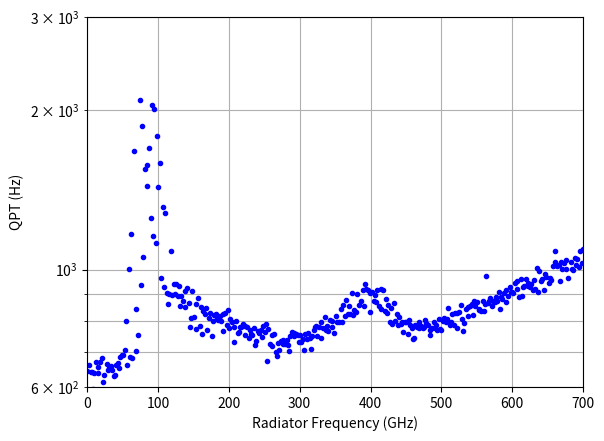

Recreate this plot in Python.
import matplotlib.pyplot as plt
import numpy as np

freq=[672.0, 652.8, 633.6, 614.4, 595.2, 576.0, 556.8, 537.6, 518.4, 499.2, 480.0, 460.8, 441.6, 422.4, 403.2, 384.0, 364.8, 345.6, 326.4, 307.2, 288.0, 268.8, 249.6, 230.4, 211.2, 192.0, 172.8, 153.6, 134.4, 115.2, 96.0, 76.8, 57.6, 38.4, 19.2, 0.0, -19.2, -38.4, -57.6, -76.8, -96.0, -115.2, -134.4, -153.6, -172.8, -192.0, -211.2, -230.4, -249.6, -268.8, -288.0, 547.2, 528.0, 508.8, 489.6, 470.4, 451.2, 432.0, 412.8, 393.6, 374.4, 355.2, 336.0, 316.8, 297.6, 278.4, 259.2, 240.0, 220.8, 201.6, 182.4, 163.2, 124.8, 105.6, 86.4, 67.2, 48.0, 28.8, 9.6, -9.6, -28.8, -48.0, -67.2, -86.4, -105.6, -124.8, -144.0, -163.2, -182.4, -201.6, -220.8, -240.0, -259.2, -278.4]
parity=[1328.314641778166, 1279.7768831952965, 1199.3389846291086, 1131.5518152165553, 1083.755349485963, 1019.3575565581223, 1007.2357974009001, 941.9384254388893, 871.6331548769947, 861.6535530787081, 785.2130621051363, 784.8628378163537, 795.3490638467879, 836.584647551748, 913.3174841335076, 842.8120259044559, 779.2865171490508, 751.729387790408, 699.7619103491281, 776.5770612165982, 797.0970381410365, 828.6690559458154, 865.4336882211961, 901.6885255519173, 1547.8447383695714, 691.0606007159355, 679.9775563339754, 638.7218413450368, 660.7730367134948, 750.8526033403676, 1589.603505160854, 891.7957817174811, 835.6167046988176, 828.5779789404116, 778.7103707687392, 771.9845536263293, 748.0194081730191, 750.433145909097, 759.4374616667475, 832.0478422828171, 914.8130731628962, 814.0487803941392, 783.7688907294117, 798.0530732533618, 791.7525517379811, 971.8733989866457, 893.2203819287131, 928.4979684847461, 954.8173662257122, 996.519447844774, 1075.8844887147063, 959.644842730219, 903.2449912247772, 871.1253544678514, 855.5609160923981, 806.606713837796, 778.0414821008683, 800.7533330710969, 872.7101477865374, 904.8104158243854, 804.1029190891193, 759.9380319251387, 737.2305736791582, 761.145489638214, 789.1255556383213, 801.0881614658201, 783.1061715698185, 890.0046122498673, 1122.6784178548182, 1679.0610429276135, 645.3177627927869, 640.5655229459064, 661.4513755763289, 1701.2689322731135, 1085.2498219536292, 913.1394985064314, 820.6626595892579, 798.7791992951322, 765.8739440806771, 703.4308312248223, 729.3884856753505, 774.957505034776, 815.5057227865252, 918.518712430282, 856.2855197320068, 786.7835941955801, 775.5315064851095, 786.2584235194678, 852.0293883026328, 873.7993550482931, 888.3156564617875, 951.7575398250971, 1003.5214237233952, 1030.2844139858444]
freq20=[-292.8, -273.6, -254.4, -235.2, -216.0, -196.8, -177.6, -158.4, -139.2, -120.0, -100.8, -81.6, -62.4, -43.2, -24.0, -4.8, 14.4, 33.6, 52.8, 72.0, 91.2, 110.4, 129.6, 148.8, 168.0, 187.2, 206.4, 225.6, 244.8, 264.0, 283.2, 302.4, 321.6, 340.8, 360.0, 379.2, 398.4, 417.6, 436.8, 456.0, 475.2, 494.4, 513.6, 532.8, 552.0, 571.2, 590.4, 609.6, 628.8, 648.0, 667.2, -283.2, -264.0, -244.8, -225.6, -206.4, -187.2, -168.0, -148.8, -129.6, -110.4, -91.2, -72.0, -52.8, -33.6, -14.4, 4.8, 24.0, 43.2, 62.4, 81.6, 100.8, 120.0, 139.2, 158.4, 177.6, 196.8, 216.0, 235.2, 254.4, 273.6, 292.8, 312.0, 331.2, 350.4, 369.6, 388.8, 408.0, 427.2, 446.4, 465.6, 484.8, 504.0, 523.2, 542.4, 561.6, 580.8, 600.0, 619.2, 638.4, 657.6, 676.8]
parity20=[1065.7523131922849, 1009.699593190115, 1016.7899301421816, 920.2741283691851, 905.2526512672223, 854.8311764741863, 855.3416108239487, 846.4885975775007, 792.7880156981089, 795.1022243369329, 916.6162620356932, 870.7038136453209, 796.4443863703669, 747.9412939173519, 756.6775107591804, 756.2663889141415, 753.4209566857048, 805.5946322238831, 809.556454655034, 925.162935668048, 1277.670365164194, 1056.3454797308152, 690.3656757772775, 667.7066581704704, 668.9350789011262, 665.2928160244297, 2092.677620798064, 963.8998914710279, 873.3387116210408, 824.440217982519, 786.9623037351477, 741.2244855372658, 723.5850244565123, 761.2332625331413, 770.4405551844775, 818.7564815413875, 898.0893593040864, 854.0164026904406, 790.1156681131326, 777.1050772096098, 808.8332273309624, 843.1735536073272, 864.9320908047132, 927.7962020234296, 938.2707920473838, 1015.8055477858583, 1052.8874451934269, 1104.6076773913926, 1180.9869427274825, 1227.7616907193794, 1314.2972345500891, 1054.1911995772402, 965.73667731696, 969.4982815218016, 932.3056094313233, 878.2227320856625, 834.6681386885972, 832.7077646167361, 770.0673009751657, 787.3244160589037, 865.514556182321, 907.1092126550911, 823.047085874117, 765.7821009549868, 739.0302206277646, 724.5725326319625, 783.3196002525442, 779.8791229177868, 818.8490797956036, 883.7674747349183, 939.7436258356944, 2011.3332732001265, 679.8979029839975, 656.0991419288378, 661.4843696776828, 662.7578259756253, 1003.0069607642517, 1251.1655728736084, 894.9186526995545, 814.9678842449462, 824.2927712677932, 759.286551272092, 758.6129094358602, 732.0035883688754, 738.8753055031891, 812.0322400176633, 874.8745255895185, 913.6494141448808, 796.1446265205725, 776.0606530751747, 797.7942482900283, 828.5770743114952, 868.9345843421715, 908.8382167953177, 959.1343533552381, 959.8293583243745, 1030.7334739240155, 1084.3336715516566, 1141.9550003280383, 1187.995690879105, 1256.109945026989, 1373.5620333505692]
freq21=[-295.67999999999995, -276.47999999999996, -257.28, -238.07999999999998, -218.87999999999997, -199.68, -180.48, -161.28, -142.07999999999998, -122.88, -103.67999999999999, -84.47999999999999, -65.28, -46.08, -26.880000000000003, -7.68, 11.52, 30.72, 49.92, 69.11999999999999, 88.32, 107.52000000000001, 126.72, 145.92000000000002, 165.12, 184.32, 203.51999999999998, 222.71999999999997, 241.92, 261.12, 280.32, 299.52, 318.71999999999997, 337.91999999999996, 357.12, 376.32, 395.52, 414.71999999999997, 433.91999999999996, 453.12, 472.32, 491.52, 510.71999999999997, 529.92, 549.12, 568.3199999999999, 587.52, 606.72, 625.92, 645.12, -286.08, -266.88, -247.67999999999998, -228.47999999999996, -209.27999999999997, -190.07999999999998, -170.88, -151.68, -132.48, -113.28, -94.08, -74.88, -55.67999999999999, -36.480000000000004, -17.279999999999998, 1.92, 21.119999999999997, 40.32, 59.519999999999996, 78.72, 97.91999999999999, 117.12, 136.32, 155.52, 174.72, 193.92, 213.11999999999998, 232.32, 251.51999999999998, 270.71999999999997, 289.91999999999996, 309.12, 328.32, 347.52, 366.71999999999997, 385.91999999999996, 405.12, 424.32, 443.52, 462.71999999999997, 481.91999999999996, 501.12, 520.3199999999999, 539.52, 558.72, 577.92, 597.12, 616.3199999999999, 635.52, 654.72, 673.92, -290.88, -271.67999999999995, -252.47999999999996, -233.27999999999997, -214.07999999999998, -194.88, -175.68, -156.48, -137.28, -118.08, -98.88, -79.67999999999999, -60.48, -41.28, -22.08, -2.88, 16.32, 35.519999999999996, 54.71999999999999, 73.91999999999999, 93.11999999999999, 112.32000000000001, 131.52, 150.72, 169.92000000000002, 189.11999999999998, 208.32, 227.51999999999998, 246.71999999999997, 265.91999999999996, 285.12, 304.32, 323.52, 342.71999999999997, 361.91999999999996, -281.28, -262.08, -242.87999999999997, -223.67999999999998, -204.48, -185.28, -166.07999999999998, -146.88, -127.67999999999999, -108.47999999999999, -89.28, -70.08, -50.879999999999995, -31.68, -12.48, 6.720000000000001, 25.919999999999998, 45.12, 64.32, 83.52, 102.72, 121.92, 141.12, 160.32, 179.52, 198.71999999999997, 217.92, 237.11999999999998, 256.32, 275.52, 294.71999999999997, 313.91999999999996, 333.12, 352.32, 371.52, 390.71999999999997, 409.91999999999996, 429.12, 448.32, 467.52, 486.71999999999997, 505.91999999999996, 525.12, 544.3199999999999, 563.52, 582.72, 601.92, 621.12, 640.3199999999999, 659.52, 419.52, 438.71999999999997, 457.91999999999996, 477.12, 496.32, 515.52, 534.72, 553.92, 573.12, 592.3199999999999, 611.52, 630.72, 649.92, 669.12]
parity21=[1090.2249423206144, 1030.934402101392, 951.8911636324094, 906.4259809290277, 918.0925306807372, 868.1661651701259, 819.3408066630061, 794.6511972124788, 768.3872759819378, 754.1927951332519, 881.0274325528244, 854.3663887547048, 796.7921828442311, 742.6594632060891, 729.4232403987228, 685.2016036183204, 720.3507273580674, 730.3829476786511, 748.5979181173102, 777.4710951929274, 862.3129589226662, 1577.9672550003709, 703.7587601060811, 614.025349094502, 594.441302255208, 632.1391901392791, 841.1200043032843, 1435.0546173229288, 855.0326561563685, 754.7525373383935, 765.307553188287, 753.1694089645233, 671.3664091636555, 701.0386693255412, 707.0827982991152, 800.9431762935044, 838.5712236037352, 870.3062881255149, 784.5668358699386, 774.5597069709336, 768.2250215424589, 766.3030816605889, 861.510022068127, 914.1231754574153, 931.330006508945, 963.3721483682257, 1004.0991965783476, 1077.6998357292716, 1104.60556068408, 1188.1565087806448, 1029.262020503656, 1034.5738093288676, 944.7134458839604, 943.1727752752453, 867.2739341983475, 835.6068669511727, 805.5887564844577, 773.538322135073, 794.8868067397071, 823.1922963354373, 896.2692556769425, 821.4629840481739, 780.0767546924666, 741.6194916241318, 719.6607495889107, 788.5003404900285, 781.2020590093987, 825.9751052377948, 850.3278885208813, 929.5758333444613, 1787.0951462168039, 703.0406471189192, 628.1107117572049, 639.5890787399559, 632.3941246368206, 798.9168385951876, 1438.3795518731945, 898.6534840974185, 809.5210457202471, 799.844245774333, 780.6019828800578, 734.0877700350809, 725.4741963812861, 753.457082349879, 797.071717539492, 857.0244956349749, 938.6117790882836, 827.5647941685902, 802.2241569137353, 752.1705232193312, 825.7439041432302, 870.9979042091973, 887.3388690408358, 953.6053403390364, 995.390895770968, 1033.1277762929615, 1096.3381181851398, 1142.124158468581, 1188.0747927564626, 1303.5509586044147, 1336.2389871003063, 1113.9002641447985, 1020.8169136413086, 1084.3847005640046, 913.5796010396964, 908.143739593881, 873.1230001908243, 817.55196363032, 794.6387461431793, 779.2247566329474, 797.1365262842316, 919.1427964338764, 855.7525848899695, 797.3527100949489, 779.0578141421163, 760.0031270077401, 750.8912610049294, 769.8071048039977, 838.8300182179901, 845.9987949640654, 910.3431612096404, 1315.967542799141, 936.8366026768284, 652.8889269910562, 637.2799295217117, 654.7428925075649, 684.4198004517084, 1872.6214883845125, 928.8652233481738, 848.4624320253728, 769.8383582447294, 776.4979801647252, 754.0730235992601, 716.1125378147777, 747.9918195375482, 784.0715315005199, 1060.2747633235572, 1001.6349013140791, 914.2927992003437, 891.8784078956876, 844.1418466551968, 840.0744165222898, 777.0173164088081, 775.1608042333363, 739.9011876276833, 846.1410951034128, 831.8775588763395, 825.1906063199624, 767.5220660561166, 705.7127360362928, 735.0274731857013, 768.2405915201232, 761.6458012594894, 809.7286345040018, 861.0910828110558, 937.7341288958141, 2051.7322451744735, 682.4703209423808, 645.9436818813452, 642.095335271042, 650.8232361135091, 1170.4895136067682, 1159.2995183474272, 900.9842967703496, 773.4551126702822, 801.810447929857, 777.894553188585, 745.7234991007309, 724.8128870167403, 756.1673411586119, 783.3920471523454, 852.3741070351385, 904.7838944228873, 789.5402182650462, 743.0546549444069, 786.6335929070126, 827.6027164292288, 841.7360634210174, 886.8051292819075, 927.7722354622935, 983.2321712080195, 1044.9271334445843, 1078.2052862568585, 1144.9026947543907, 1181.4936323278782, 1240.940926760221, 842.3912677584673, 763.5225742489632, 803.0800137127474, 806.9162396597552, 850.8010823081011, 885.3603757846931, 906.9097761375994, 955.6081812894641, 1033.6673834018732, 1047.1959471178739, 1115.0989424334189, 1144.9571239792206, 1260.408033382205, 1337.5249821289892]


plt.plot([np.abs(1.6*(f-160)) for f in freq], parity,'o',markersize=3, label='Q3', color='b')
plt.plot([np.abs(1.6*(f-160)) for f in freq20], parity20,'o',markersize=3, label='Q3', color='b')
plt.plot([np.abs(1.6*(f-160)) for f in freq21], parity21,'o',markersize=3, label='Q3', color='b')
plt.xlabel('Radiator Frequency (GHz)')
plt.ylabel('QPT (Hz)')
plt.yscale('log')
plt.ylim(6*10**2,3*10**3)
plt.xlim(0,700)
plt.grid(True,which='both')
#plt.axes().tick_params(direction='in',which='both')
# plt.legend()
plt.draw()
plt.show()